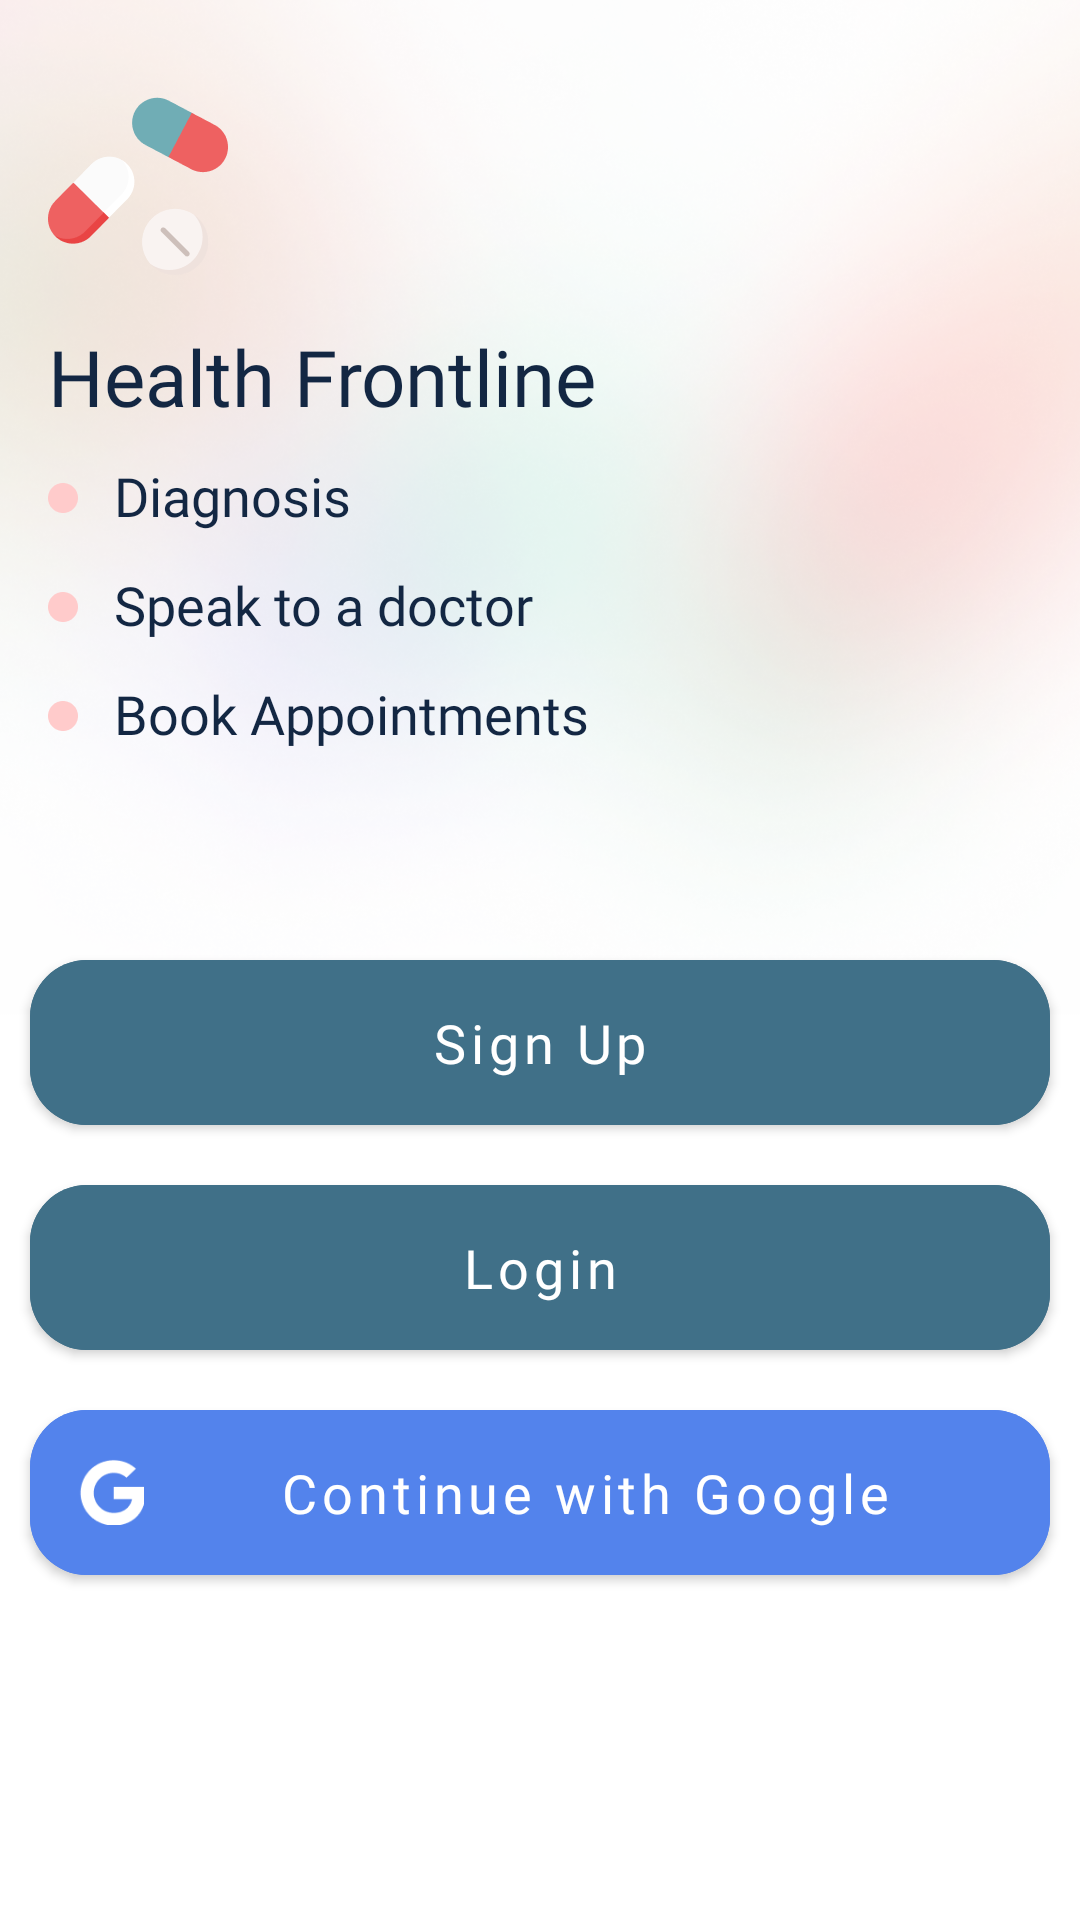

The Android layout XML behind this screen, and the referenced resources:
<!-- AndroidManifest.xml: application theme Theme.HealthcareFrontline -->
<!-- res/layout/activity_signinsignupfacebookgoogle.xml -->
<?xml version="1.0" encoding="utf-8"?>
<androidx.constraintlayout.widget.ConstraintLayout xmlns:android="http://schemas.android.com/apk/res/android"
    xmlns:app="http://schemas.android.com/apk/res-auto"
    xmlns:tools="http://schemas.android.com/tools"
    android:layout_width="match_parent"
    android:layout_height="match_parent"
    tools:context=".Signinsignupfacebookgoogle">

    <com.google.android.material.button.MaterialButton
        android:id="@+id/button4"
        android:layout_width="340dp"
        android:layout_height="67dp"
        android:layout_marginTop="8dp"
        android:backgroundTint="@color/googlecolor"
        android:fontFamily="@font/quicksand_bold"
        android:text="Continue with Google"
        android:textAllCaps="false"
        android:textColor="#fff"
        android:textSize="18dp"
        app:cornerRadius="19dp" 
        app:icon="@drawable/google"
        app:iconSize="22dp"
        app:layout_constraintEnd_toEndOf="@+id/loginbtnfacebookgoogle"
        app:layout_constraintStart_toStartOf="@+id/loginbtnfacebookgoogle"
        app:layout_constraintTop_toBottomOf="@+id/loginbtnfacebookgoogle" />

    <com.google.android.material.button.MaterialButton
        android:id="@+id/loginbtnfacebookgoogle"
        android:layout_width="340dp"
        android:layout_height="67dp"
        android:layout_marginTop="8dp"
        android:backgroundTint="@color/othergreen"
        android:fontFamily="@font/quicksand_bold"
        android:text="Login"
        android:textAllCaps="false"
        android:textColor="#fff"
        android:textSize="18dp"
        app:cornerRadius="19dp"
        app:layout_constraintEnd_toEndOf="@+id/signupbutton"
        app:layout_constraintStart_toStartOf="@+id/signupbutton"
        app:layout_constraintTop_toBottomOf="@+id/signupbutton" />

    <com.google.android.material.button.MaterialButton
        android:id="@+id/signupbutton"
        android:layout_width="340dp"
        android:layout_height="67dp"
        android:layout_marginTop="64dp"
        android:backgroundTint="@color/othergreen"
        android:fontFamily="@font/quicksand_bold"
        android:text="Sign Up"
        android:textAllCaps="false"
        android:textColor="#fff"
        android:textSize="18dp"
        app:cornerRadius="19dp"
        app:layout_constraintEnd_toEndOf="parent"
        app:layout_constraintStart_toStartOf="parent"
        app:layout_constraintTop_toBottomOf="@+id/textView7" />

    <ImageView
        android:id="@+id/imageView4"
        android:layout_width="989dp"
        android:layout_height="406dp"
        app:layout_constraintEnd_toEndOf="parent"
        app:layout_constraintStart_toStartOf="parent"
        app:layout_constraintTop_toTopOf="parent"
        app:srcCompat="@drawable/signupsignin" />

    <ImageView
        android:id="@+id/imageView5"
        android:layout_width="60dp"
        android:layout_height="60dp"
        android:layout_marginStart="16dp"
        android:layout_marginTop="32dp"
        app:layout_constraintStart_toStartOf="parent"
        app:layout_constraintTop_toTopOf="parent"
        app:srcCompat="@drawable/logo" />

    <TextView
        android:id="@+id/textView"
        android:layout_width="wrap_content"
        android:layout_height="wrap_content"
        android:layout_marginStart="16dp"
        android:layout_marginTop="16dp"
        android:fontFamily="@font/quicksand_mediumm"
        android:text="Health Frontline"
        android:textColor="@color/deepbluedark"
        android:textSize="26sp"
        app:layout_constraintStart_toStartOf="parent"
        app:layout_constraintTop_toBottomOf="@+id/imageView5" />

    <TextView
        android:id="@+id/textView5"
        android:layout_width="wrap_content"
        android:layout_height="wrap_content"
        android:layout_marginStart="12dp"
        android:layout_marginTop="10dp"
        android:fontFamily="@font/quicksand_mediumm"
        android:text="Diagnosis"
        android:textColor="@color/deepbluedark"
        android:textSize="18sp"
        app:layout_constraintStart_toEndOf="@+id/imageView6"
        app:layout_constraintTop_toBottomOf="@+id/textView" />

    <TextView
        android:id="@+id/textView6"
        android:layout_width="wrap_content"
        android:layout_height="wrap_content"
        android:layout_marginStart="12dp"
        android:layout_marginTop="12dp"
        android:fontFamily="@font/quicksand_mediumm"
        android:text="Speak to a doctor"
        android:textColor="@color/deepbluedark"
        android:textSize="18sp"
        app:layout_constraintStart_toEndOf="@+id/imageView7"
        app:layout_constraintTop_toBottomOf="@+id/textView5" />

    <TextView
        android:id="@+id/textView7"
        android:layout_width="wrap_content"
        android:layout_height="wrap_content"
        android:layout_marginStart="12dp"
        android:layout_marginTop="12dp"
        android:fontFamily="@font/quicksand_mediumm"
        android:text="Book Appointments"
        android:textColor="@color/deepbluedark"
        android:textSize="18sp"
        app:layout_constraintStart_toEndOf="@+id/imageView8"
        app:layout_constraintTop_toBottomOf="@+id/textView6" />

    <ImageView
        android:id="@+id/imageView6"
        android:layout_width="10dp"
        android:layout_height="10dp"
        android:layout_marginTop="8dp"
        app:layout_constraintStart_toStartOf="@+id/textView"
        app:layout_constraintTop_toTopOf="@+id/textView5"
        app:srcCompat="@drawable/roundelipse" />

    <ImageView
        android:id="@+id/imageView7"
        android:layout_width="10dp"
        android:layout_height="10dp"
        android:layout_marginTop="8dp"
        app:layout_constraintStart_toStartOf="@+id/imageView6"
        app:layout_constraintTop_toTopOf="@+id/textView6"
        app:srcCompat="@drawable/roundelipse" />

    <ImageView
        android:id="@+id/imageView8"
        android:layout_width="10dp"
        android:layout_height="10dp"
        android:layout_marginTop="8dp"
        app:layout_constraintStart_toStartOf="@+id/imageView7"
        app:layout_constraintTop_toTopOf="@+id/textView7"
        app:srcCompat="@drawable/roundelipse" />
</androidx.constraintlayout.widget.ConstraintLayout>
<!-- resources referenced by this layout -->
<resources>
  <color name="deepbluedark">#132743</color>
  <color name="googlecolor">#5383EC</color>
  <color name="othergreen">#407088</color>
  <!-- drawable google: png bitmap (drawable, 1071 bytes) -->
  <!-- drawable logo: png bitmap (drawable, 5144 bytes) -->
  <!-- drawable roundelipse: png bitmap (drawable, 572 bytes) -->
  <!-- drawable signupsignin: png bitmap (drawable, 430396 bytes) -->
  <style name="Theme.HealthcareFrontline" parent="Theme.MaterialComponents.Light.NoActionBar">
          
          <item name="colorPrimary">@color/othergreen</item>
          <item name="colorPrimaryVariant">@color/pink</item>
          <item name="colorOnPrimary">@color/white</item>
          
          <item name="colorSecondary">@color/lightgreen</item>
          <item name="colorSecondaryVariant">@color/teal_700</item>
          <item name="colorOnSecondary">@color/black</item>
          
          <item name="android:statusBarColor" tools:targetApi="l">?attr/colorPrimaryVariant</item>
          
      </style>
  <color name="pink">#ffcbcb</color>
  <color name="white">#FFFFFFFF</color>
  <color name="lightgreen">#70adb5</color>
  <color name="teal_700">#FF018786</color>
  <color name="black">#FF000000</color>
</resources>
